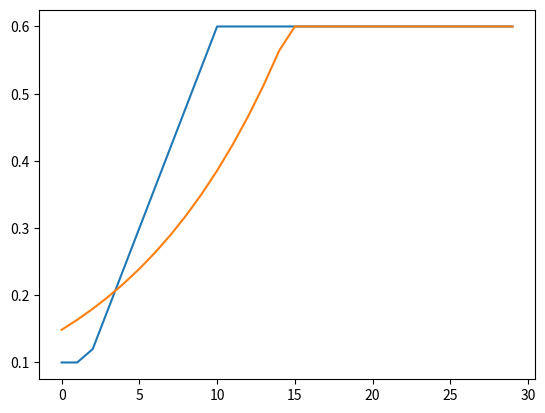

Python code for this plot:
#!/usr/bin/env python
# encoding: utf-8
'''
[redacted]
@Contact: [email redacted]
@File: Beta.py
@Time: 2022/9/16 14:40
'''

import os
import numpy as np
import matplotlib.pyplot as plt
import math


def vis(x, y):
    plt.plot(x, y)
    plt.show()


x = []
y = []
max_beta = 0.6
mixup_step = 10
for epoch in range(30):
    ''' 原来的线性'''
    x.append(epoch)
    mixup_beta = min(max_beta, max(max_beta * (epoch) / mixup_step, 0.1))
    y.append(mixup_beta)
    # print(epoch, ' : ', mixup_beta)


def fun(a):
    x_pow = []
    y_pow = []
    for epoch in range(30):
        ''' 指数函数 左侧部分<1  '''
        pow_beta = min(max_beta, math.pow(a, epoch-20))  # 加不加最小值0.1待定
        y_pow.append(pow_beta)
        print(epoch, ':', pow_beta, ' '*10, math.pow(a, epoch-20))
    return y_pow

vis(x, y)
a=1.1  # 从1.1-1.5中取值
for i in range(1):
    y_pow = fun(a)
    a+=0.1
    vis(x, y_pow)